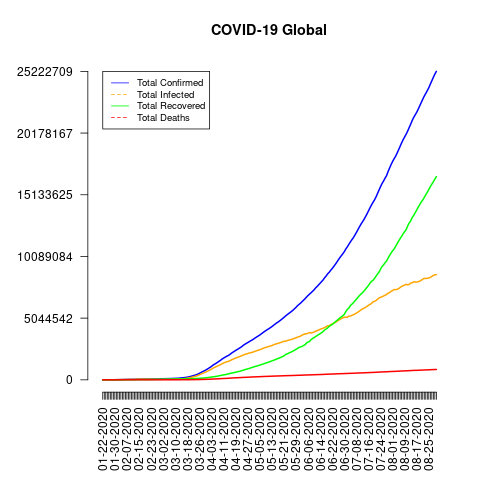

Source data for this figure (header and first rows):
date, total_confirmed, total_deaths, total_recovered, total_infected, mortality_rate, recovery_rate, daily_growth_rate
01-22-2020, 555, 17, 28, 527, 3.06, 5.05, 1
01-23-2020, 653, 18, 30, 623, 2.76, 4.59, 1.18
01-24-2020, 941, 26, 36, 905, 2.76, 3.83, 1.45
01-25-2020, 1438, 42, 39, 1399, 2.92, 2.71, 1.55
01-26-2020, 2118, 56, 52, 2066, 2.64, 2.46, 1.48
01-27-2020, 2927, 82, 61, 2866, 2.8, 2.08, 1.39
01-28-2020, 5578, 131, 107, 5471, 2.35, 1.92, 1.91
01-29-2020, 6165, 133, 126, 6039, 2.16, 2.04, 1.10
01-30-2020, 8235, 171, 143, 8092, 2.08, 1.74, 1.34
01-31-2020, 9925, 213, 222, 9703, 2.15, 2.24, 1.20
02-01-2020, 12038, 259, 284, 11754, 2.15, 2.36, 1.21
02-02-2020, 16787, 362, 472, 16315, 2.16, 2.81, 1.39
02-03-2020, 19881, 426, 623, 19258, 2.14, 3.13, 1.18
02-04-2020, 23892, 492, 852, 23040, 2.06, 3.57, 1.20
02-05-2020, 27636, 564, 1124, 26512, 2.04, 4.07, 1.15
02-06-2020, 30818, 634, 1487, 29331, 2.06, 4.83, 1.11
02-07-2020, 34392, 719, 2011, 32381, 2.09, 5.85, 1.10
02-08-2020, 37121, 806, 2616, 34505, 2.17, 7.05, 1.07
02-09-2020, 40151, 906, 3244, 36907, 2.26, 8.08, 1.07
02-10-2020, 42763, 1013, 3946, 38817, 2.37, 9.23, 1.05
02-11-2020, 44803, 1113, 4683, 40120, 2.48, 10.45, 1.03
02-12-2020, 45222, 1118, 5150, 40072, 2.47, 11.39, 1.00
02-13-2020, 60370, 1371, 6295, 54075, 2.27, 10.43, 1.35
02-14-2020, 66887, 1523, 8058, 58829, 2.28, 12.05, 1.09
02-15-2020, 69032, 1666, 9395, 59637, 2.41, 13.61, 1.01
02-16-2020, 71226, 1770, 10865, 60361, 2.49, 15.25, 1.01
02-17-2020, 73260, 1868, 12583, 60677, 2.55, 17.18, 1.01
02-18-2020, 75138, 2007, 14352, 60786, 2.67, 19.1, 1.00
02-19-2020, 75641, 2122, 16121, 59520, 2.81, 21.31, 1.02
02-20-2020, 76199, 2247, 18177, 58022, 2.95, 23.85, 1.03
02-21-2020, 76843, 2251, 18890, 57953, 2.93, 24.58, 1.00
02-22-2020, 78599, 2458, 22886, 55713, 3.13, 29.12, 1.04
02-23-2020, 78985, 2469, 23394, 55591, 3.13, 29.62, 1.00
02-24-2020, 79570, 2629, 25227, 54343, 3.3, 31.7, 1.02
02-25-2020, 80415, 2708, 27905, 52510, 3.37, 34.7, 1.03
02-26-2020, 81397, 2770, 30384, 51013, 3.4, 37.33, 1.03
02-27-2020, 82756, 2814, 33277, 49479, 3.4, 40.21, 1.03
02-28-2020, 84124, 2872, 36711, 47413, 3.41, 43.64, 1.04
02-29-2020, 86013, 2941, 39782, 46231, 3.42, 46.25, 1.02
03-01-2020, 88371, 2996, 42716, 45655, 3.39, 48.34, 1.01
03-02-2020, 90309, 3085, 45602, 44707, 3.42, 50.5, 1.02
03-03-2020, 92844, 3160, 48229, 44615, 3.4, 51.95, 1.00
03-04-2020, 95124, 3254, 51171, 43953, 3.42, 53.79, 1.01
03-05-2020, 97886, 3348, 53797, 44089, 3.42, 54.96, 1.00
03-06-2020, 101800, 3460, 55866, 45934, 3.4, 54.88, 1.04
03-07-2020, 105836, 3558, 58359, 47477, 3.36, 55.14, 1.03
03-08-2020, 109835, 3803, 60695, 49140, 3.46, 55.26, 1.04
03-09-2020, 113582, 3996, 62512, 51070, 3.52, 55.04, 1.04
03-10-2020, 118582, 4262, 64404, 54178, 3.59, 54.31, 1.06
03-11-2020, 125865, 4615, 67003, 58862, 3.67, 53.23, 1.09
03-12-2020, 128343, 4720, 68324, 60019, 3.68, 53.24, 1.02
03-13-2020, 145193, 5404, 70251, 74942, 3.72, 48.38, 1.25
03-14-2020, 156099, 5819, 72624, 83475, 3.73, 46.52, 1.11
03-15-2020, 167447, 6440, 76034, 91413, 3.85, 45.41, 1.10
03-16-2020, 181546, 7126, 78088, 103458, 3.93, 43.01, 1.13
03-17-2020, 197168, 7905, 80840, 116328, 4.01, 41.0, 1.12
03-18-2020, 214915, 8733, 83313, 131602, 4.06, 38.77, 1.13
03-19-2020, 242713, 9867, 84962, 157751, 4.07, 35.01, 1.20
03-20-2020, 272167, 11299, 87403, 184764, 4.15, 32.11, 1.17
03-21-2020, 304549, 12973, 91676, 212873, 4.26, 30.1, 1.15
... 162 more rows
